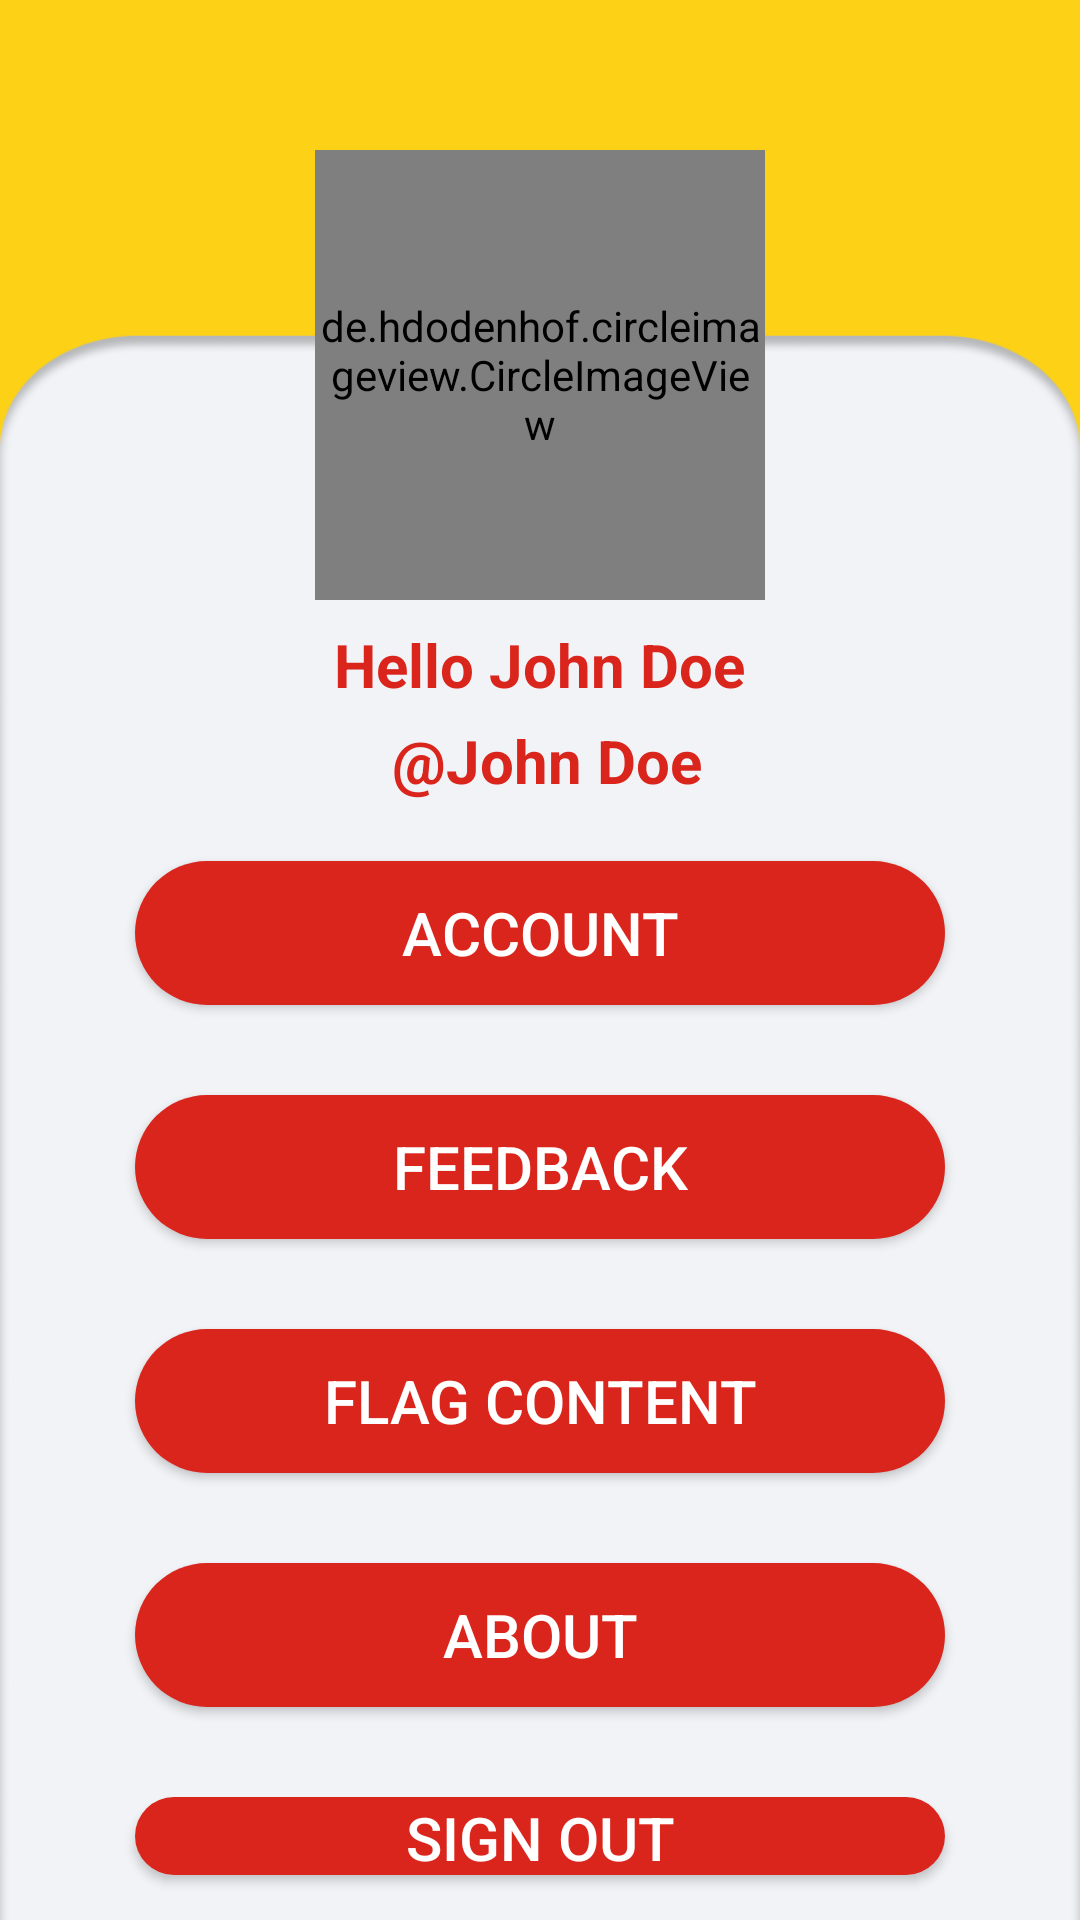

Android layout source for this screen:
<!-- AndroidManifest.xml: application theme Theme.Assignment -->
<!-- res/layout/fragment_settings.xml -->
<RelativeLayout
    xmlns:android="http://schemas.android.com/apk/res/android"
    android:layout_width="match_parent"
    android:layout_height="match_parent"
    android:background="@drawable/settings_background2">

    
    <de.hdodenhof.circleimageview.CircleImageView
        android:id="@+id/profileImageView"
        android:layout_width="150dp"
        android:layout_height="150dp"
        android:src="@drawable/profile_default"
        android:layout_centerHorizontal="true"
        android:layout_marginTop="50dp"
        android:background="@drawable/white_alt_button_background" />



    
    <TextView
        android:id="@+id/nameTextView"
        android:layout_width="wrap_content"
        android:layout_height="wrap_content"
        android:text="Hello John Doe"
        android:layout_below="@id/profileImageView"
        android:layout_centerHorizontal="true"
        android:layout_marginTop="8dp"
        android:textSize="20sp"
        android:textStyle="bold"
        android:textColor="@color/red_theme_color"/>

    <TextView
        android:id="@+id/usernameTextView"
        android:layout_width="wrap_content"
        android:layout_height="wrap_content"
        android:text=" @John Doe"
        android:layout_below="@id/nameTextView"
        android:layout_centerHorizontal="true"
        android:layout_marginTop="5dp"
        android:textSize="20sp"
        android:textStyle="bold"
        android:textColor="@color/red_theme_color"/>
    
    <LinearLayout
        android:id="@+id/buttonsLayout"
        android:layout_width="340dp"
        android:layout_height="wrap_content"
        android:layout_below="@id/usernameTextView"
        android:orientation="vertical"
        android:layout_marginTop="5dp"
        android:gravity="center"
        android:layout_marginStart="30dp"
        android:layout_marginEnd="30dp"
        android:layout_centerHorizontal="true">

        
        <Button
            android:id="@+id/accountButton"
            android:layout_width="match_parent"
            android:layout_height="wrap_content"
            android:text="Account"
            style="@style/AlternateRedButtonStyle"
            android:layout_margin="15dp"/>

        
        <Button
            android:id="@+id/feedbackButton"
            android:layout_width="match_parent"
            android:layout_height="wrap_content"
            android:text="Feedback"
            style="@style/AlternateRedButtonStyle"
            android:layout_margin="15dp"/>

        
        <Button
            android:id="@+id/flagButton"
            android:layout_width="match_parent"
            android:layout_height="wrap_content"
            android:text="Flag Content"
            style="@style/AlternateRedButtonStyle"
            android:layout_margin="15dp"/>
        
        <Button
            android:id="@+id/aboutButton"
            android:layout_width="match_parent"
            android:layout_height="wrap_content"
            android:text="About"
            style="@style/AlternateRedButtonStyle"
            android:layout_margin="15dp"/>
        
        <Button
            android:id="@+id/signOutButton"
            android:layout_width="match_parent"
            android:layout_height="wrap_content"
            android:text="Sign Out"
            style="@style/AlternateRedButtonStyle"
            android:layout_margin="15dp"/>
    </LinearLayout>
</RelativeLayout>
<!-- resources referenced by this layout -->
<resources>
  <color name="red_theme_color">#DA251D</color>
  <!-- drawable settings_background2: png bitmap (drawable, 25871 bytes) -->
  <!-- drawable white_alt_button_background (drawable) -->
  <?xml version="1.0" encoding="utf-8"?>
  <shape xmlns:android="http://schemas.android.com/apk/res/android">
      <solid android:color="@color/white" /> 
      <corners android:radius="1000dp" /> 
  
  </shape>
  <style name="AlternateRedButtonStyle" parent="Widget.AppCompat.Button">
          <item name="android:background">@drawable/red_alt_button_background</item>
          <item name="android:textColor">@color/white</item>
          <item name="android:textSize">20sp</item>
      </style>
  <style name="Theme.Assignment" parent="Base.Theme.Assignment">
  
      </style>
  <color name="white">#FFFFFFFF</color>
  <!-- drawable red_alt_button_background (drawable) -->
  <?xml version="1.0" encoding="utf-8"?>
  <shape xmlns:android="http://schemas.android.com/apk/res/android">
      <solid android:color="@color/red_theme_color" /> 
      <corners android:radius="1000dp" /> 
  
  </shape>
  <style name="Base.Theme.Assignment" parent="Theme.AppCompat.Light.NoActionBar">
          
          
      </style>
</resources>
